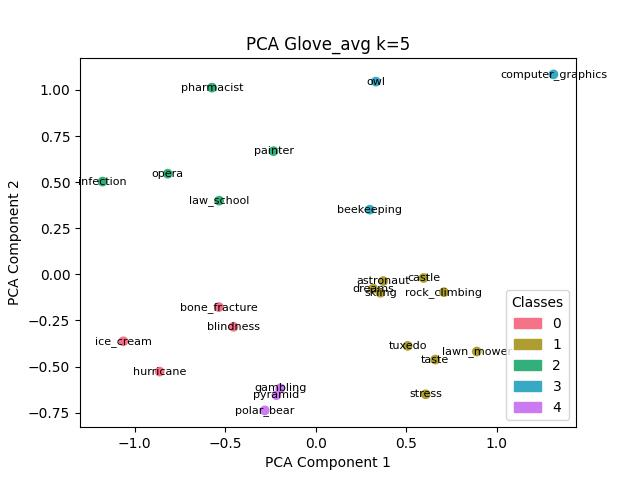

The data file committed next to this chart (first rows):
, names, labels
2, blindness, 0
3, bone_fracture, 0
8, hurricane, 0
9, ice_cream, 0
0, astronaut, 1
4, castle, 1
6, dreams, 1
12, lawn_mower, 1
19, rock_climbing, 1
20, skiing, 1
21, stress, 1
22, taste, 1
23, tuxedo, 1
10, infection, 2
11, law_school, 2
13, opera, 2
15, painter, 2
16, pharmacist, 2
1, beekeeping, 3
5, computer_graphics, 3
14, owl, 3
7, gambling, 4
17, polar_bear, 4
18, pyramid, 4
